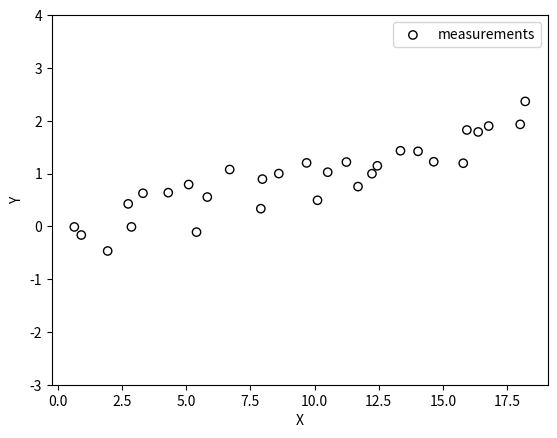

Reproduce this figure in Python.
import numpy as np
import matplotlib.pyplot as plt


class Sensor:
    def __init__(self, pos=(0, 0), vel=(0, 0), std_noise=1):
        self.pos = np.array(pos, dtype=np.float64)
        self.vel = np.array(vel, dtype=np.float64)
        self.std_noise = float(std_noise)

    def read(self):
        """Updates position by one time step and returns new measurement."""
        self.pos += self.vel

        return self.pos + np.random.randn(2) * self.std_noise


if __name__ == "__main__":
    pos = (0, 0)
    vel = (2, .2)
    sensor = Sensor(pos, vel)

    n_measurements = 30
    measurements = np.array([sensor.read() for _ in range(n_measurements)])
    measurements *= 0.3048  # feet to meters
    plt.scatter(
        measurements[:, 0], measurements[:, 1],
        label="measurements", facecolors="none", edgecolors="black"
    )
    plt.ylim(-3, 4)
    plt.xlabel("X")
    plt.ylabel("Y")
    plt.legend()
    plt.show()
